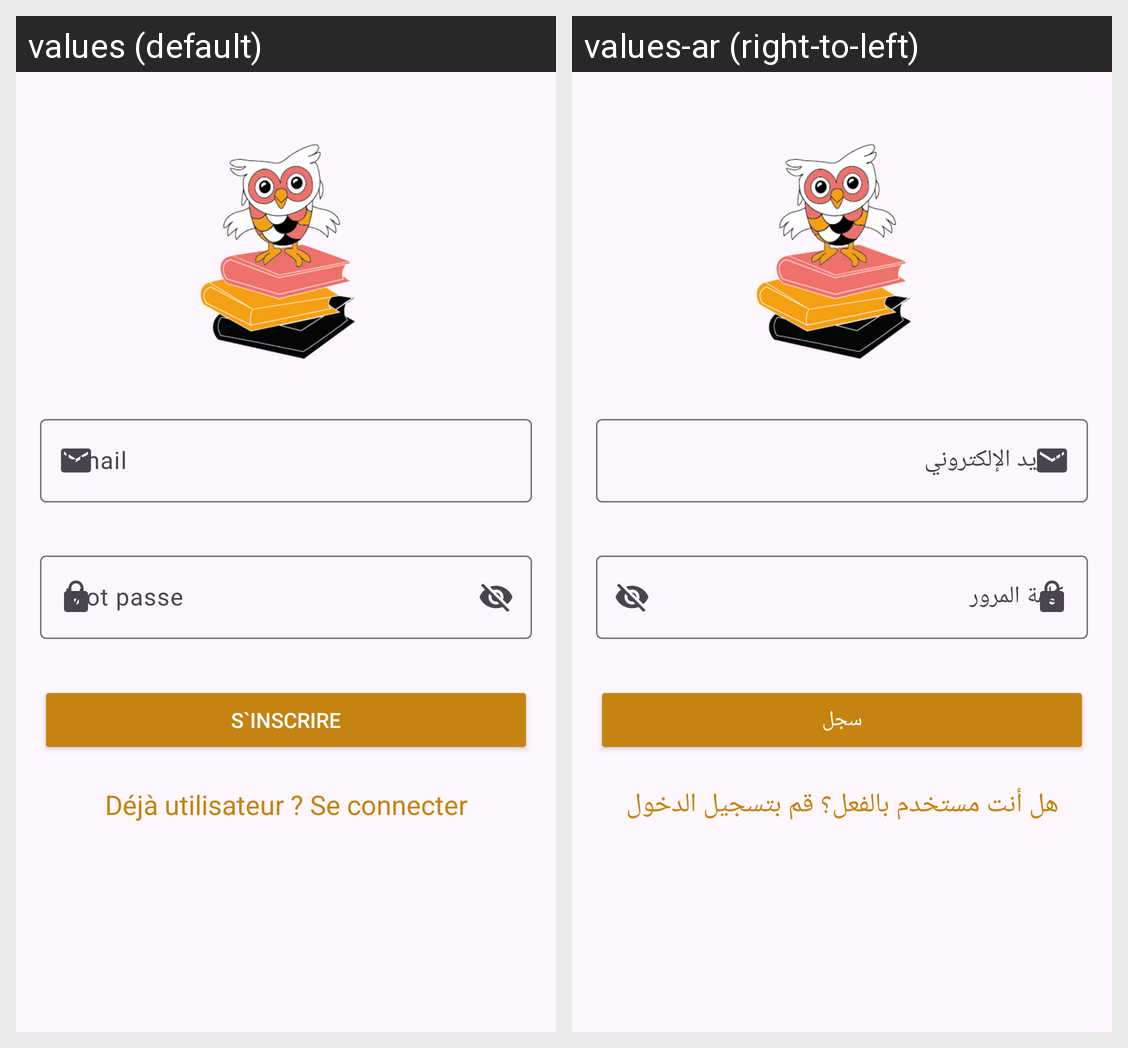

Here is an Android app screen in its default locale and in the app's own translations. Write out the translated-string differences for the strings that appear on this screen.
Android screen res/layout/activity_signup.xml rendered under 2 locales, left to right: values (default), values-ar (right-to-left). Device: Nexus 5 (rendered at 1080×1920; each locale shown at half size, 540×960, under a caption strip naming it); theme Theme.Mabibliotheque.
Strings drawn on this screen, with the default value and each locale's value (text and hints the layout hard-codes, and strings that could not be matched under every locale, appear in the picture but are not listed):

Email
  values: Email
  values-ar: البريد الإلكتروني

Motpasse
  values: Mot passe
  values-ar: كلمة المرور

Sinscrire
  values: S`inscrire
  values-ar: سجل

textconnecter
  values: Déjà utilisateur ? Se connecter
  values-ar: هل أنت مستخدم بالفعل؟ قم بتسجيل الدخول
